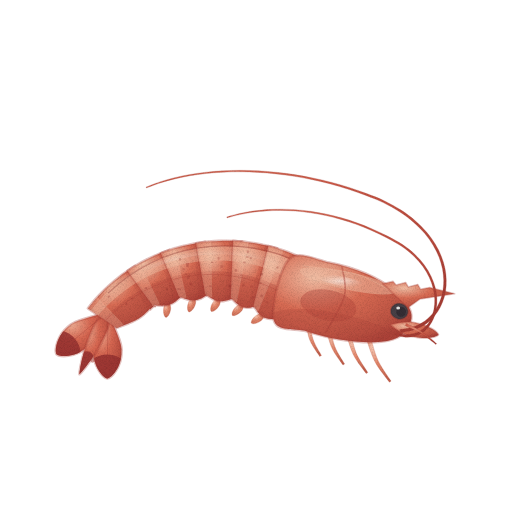
t = 0.00 s
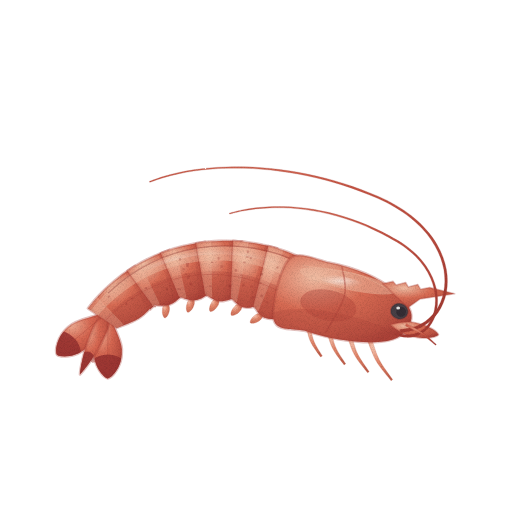
t = 1.43 s
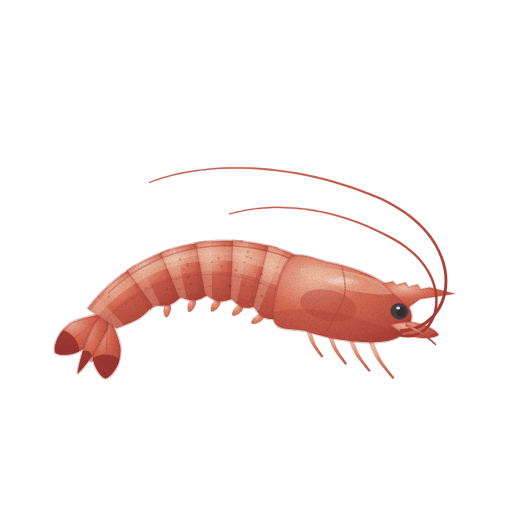
t = 2.85 s
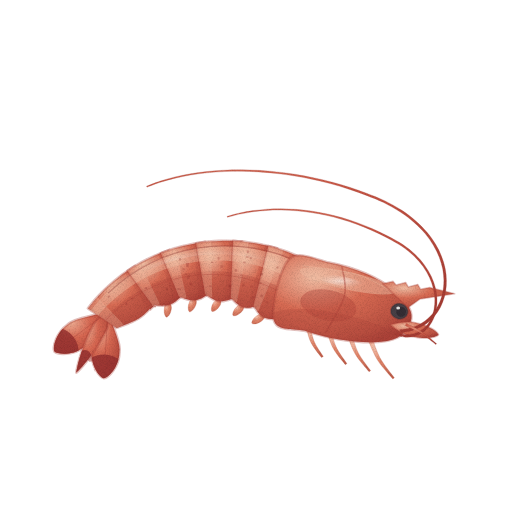
t = 3.80 s
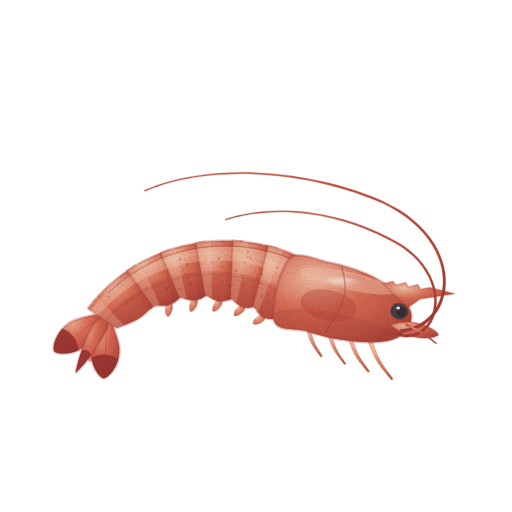
t = 4.75 s
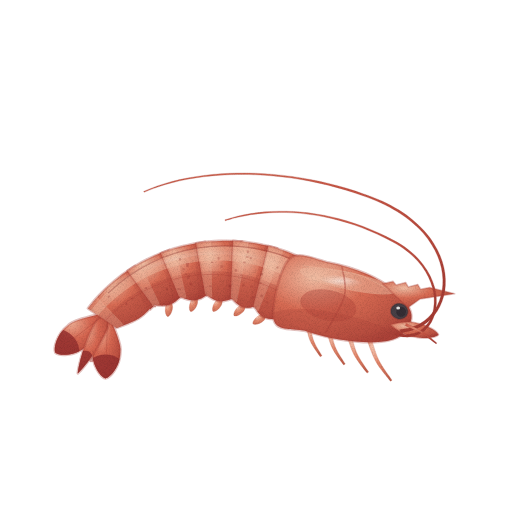
t = 6.18 s

The animated SVG that drew these frames (rendered in a browser with its animation timeline set to each time). Animation: 5 CSS @keyframes rules; one cycle of 7.60 s, repeats indefinitely.

<svg xmlns="http://www.w3.org/2000/svg" viewBox="0 0 512 512" role="img" aria-label="새우 — 움직임, 윤곽 없는 수채" data-asset="watercolor-shrimp-motion" data-food="shrimp" data-style="watercolor" data-variant="motion" stroke-linecap="round" stroke-linejoin="round"><title>새우</title><desc>붉은 껍데기가 마디마다 겹친 아치형 몸통이 제비꼬리 모양 꼬리 부채로 꺾이고, 길게 휘는 더듬이와 톱니 이마뿔.</desc><style>[data-asset="watercolor-shrimp-motion"] [data-part="antenna"]{transform-box:view-box;transform-origin:400px 331px;animation:watercolor-shrimp-motion-m0 7.6s cubic-bezier(.37,0,.63,1) 0s infinite}[data-asset="watercolor-shrimp-motion"] [data-part="tail"]{transform-box:view-box;transform-origin:108px 312px;animation:watercolor-shrimp-motion-m1 7.6s cubic-bezier(.37,0,.63,1) -1.14s infinite}[data-asset="watercolor-shrimp-motion"] [data-part="legs"]{transform-box:view-box;transform-origin:339px 327px;animation:watercolor-shrimp-motion-m2 7.6s cubic-bezier(.37,0,.63,1) -2.28s infinite}[data-asset="watercolor-shrimp-motion"] [data-part="swimmerets"]{transform-box:view-box;transform-origin:214px 418px;animation:watercolor-shrimp-motion-m3 7.6s cubic-bezier(.37,0,.63,1) -4.18s infinite}[data-asset="watercolor-shrimp-motion"] [data-part="shine"]{transform-box:fill-box;transform-origin:center;animation:watercolor-shrimp-motion-m4 7.6s cubic-bezier(.37,0,.63,1) 0s infinite}@keyframes watercolor-shrimp-motion-m0{0%,100%{rotate:0deg}25%{rotate:1.5deg}75%{rotate:-1.125deg}}@keyframes watercolor-shrimp-motion-m1{0%,100%{rotate:0deg}25%{rotate:-2.25deg}75%{rotate:1.8deg}}@keyframes watercolor-shrimp-motion-m2{0%,100%{rotate:0deg}25%{rotate:1.95deg}75%{rotate:-1.95deg}}@keyframes watercolor-shrimp-motion-m3{0%,100%{rotate:0deg}25%{rotate:0.9deg}75%{rotate:-0.9deg}}@keyframes watercolor-shrimp-motion-m4{0%,100%{opacity:0.5}25%{opacity:0.635}75%{opacity:0.395}}@media (prefers-reduced-motion:reduce){[data-asset="watercolor-shrimp-motion"] *{animation:none!important}}</style><defs><radialGradient id="watercolor-shrimp-motion-g-tail-soft" cx="0.3" cy="0.26" r="0.84"><stop offset="0" stop-color="#edad93"/><stop offset="0.45" stop-color="#d66751"/><stop offset="0.86" stop-color="#bb4f40"/><stop offset="1" stop-color="#aa4036"/></radialGradient><clipPath id="watercolor-shrimp-motion-clip0"><path d="M107.9 311.9 C98.5 329.1 92.1 343.5 85.1 347.5 C73.8 356.8 58.6 355.8 55.5 352.9 C53.4 349.2 56.2 334.3 67.9 325.5 C73.5 319.7 89 316.9 107.9 311.9Z"/></clipPath><clipPath id="watercolor-shrimp-motion-clip1"><path d="M107.9 311.9 C115 330.1 121.9 344.4 120.5 352.3 C120.3 366.9 109.9 377.9 105.6 378.4 C101.4 377.6 91.8 365.9 92.6 351.3 C91.7 343.3 99.6 329.6 107.9 311.9Z"/></clipPath><clipPath id="watercolor-shrimp-motion-clip2"><path d="M107.9 311.9 C109.3 323.5 108.7 327.5 104.6 334.7 C93.5 357.7 79 372.6 77.9 373.4 C77.9 372.1 80.7 351.5 92 328.5 C95.1 320.9 98 318 107.9 311.9Z"/></clipPath><radialGradient id="watercolor-shrimp-motion-g-leg-soft" cx="0.3" cy="0.26" r="0.84"><stop offset="0" stop-color="#f7c6b1"/><stop offset="0.45" stop-color="#e3876b"/><stop offset="0.86" stop-color="#cd6e57"/><stop offset="1" stop-color="#c05e4a"/></radialGradient><radialGradient id="watercolor-shrimp-motion-g-shell-soft" cx="0.3" cy="0.26" r="0.84"><stop offset="0" stop-color="#f0bca2"/><stop offset="0.45" stop-color="#d76b53"/><stop offset="0.86" stop-color="#bc5242"/><stop offset="1" stop-color="#ab4238"/></radialGradient><clipPath id="watercolor-shrimp-motion-clip3"><path d="M135.1 265.9 C133.6 266.9 129 269.7 126.1 271.8 C123.1 273.8 120.2 275.9 117.5 278.2 C114.7 280.4 112 282.7 109.3 285.1 C106.7 287.4 104.1 289.9 101.7 292.4 C99.2 294.9 96.8 297.5 94.5 300.2 C92.2 302.9 89 307 87.9 308.4 L116.7 327.9 C118 327.4 122 326 124.5 325 C127 324 129.5 323.1 131.8 322.1 C134.1 321 136.2 319.9 138.3 318.7 C140.3 317.4 142.2 315.9 144.1 314.4 C145.9 312.8 147.6 311.1 149.4 309.3 C151.2 307.5 153.9 304.7 154.7 303.8Z"/></clipPath><clipPath id="watercolor-shrimp-motion-clip4"><path d="M169.4 249.9 C168.2 250.4 164.5 251.7 162 252.6 C159.6 253.6 157.1 254.6 154.8 255.6 C152.4 256.7 150 257.8 147.7 259 C145.3 260.1 143 261.3 140.7 262.6 C138.5 263.9 136.2 265.2 134 266.5 C131.8 267.9 128.6 270.1 127.5 270.8 L152.3 304.9 C153.3 305 156.4 305.3 158.3 305.5 C160.2 305.6 162.1 305.7 163.9 305.6 C165.7 305.5 167.3 305.3 168.9 304.9 C170.5 304.4 171.9 303.7 173.3 302.9 C174.8 302 176.1 300.9 177.5 299.8 C178.9 298.6 181 296.7 181.7 296.1Z"/></clipPath><clipPath id="watercolor-shrimp-motion-clip5"><path d="M205.2 241.9 C203.9 242.1 200.1 242.6 197.6 243 C195.1 243.4 192.5 243.9 190 244.4 C187.5 244.9 185 245.4 182.6 246.1 C180.1 246.7 177.7 247.4 175.2 248.1 C172.8 248.8 170.4 249.6 168 250.4 C165.6 251.3 162.1 252.6 160.9 253.1 L179.0 296.6 C180 296.9 182.8 297.9 184.5 298.5 C186.3 299.1 188 299.6 189.6 299.9 C191.3 300.2 192.9 300.4 194.4 300.3 C195.9 300.2 197.4 299.8 198.9 299.3 C200.4 298.8 201.8 298 203.3 297.2 C204.8 296.4 207.1 294.9 207.8 294.4Z"/></clipPath><clipPath id="watercolor-shrimp-motion-clip6"><path d="M242.4 241.6 C241.1 241.5 237.2 241.2 234.6 241 C232 240.9 229.4 240.8 226.8 240.8 C224.2 240.8 221.7 240.8 219.1 240.9 C216.5 241 213.9 241.1 211.4 241.3 C208.8 241.5 206.2 241.8 203.7 242.1 C201.1 242.4 197.3 243.1 196.1 243.2 L205.2 294.3 C206 294.9 208.5 296.5 210.1 297.4 C211.7 298.3 213.2 299.2 214.7 299.9 C216.2 300.5 217.7 301 219.2 301.2 C220.7 301.4 222.2 301.3 223.7 301.1 C225.2 300.9 226.8 300.4 228.4 300 C230 299.5 232.5 298.5 233.3 298.2Z"/></clipPath><clipPath id="watercolor-shrimp-motion-clip7"><path d="M277.6 248.6 C276.4 248.2 272.7 247.1 270.3 246.5 C267.8 245.9 265.4 245.3 262.9 244.8 C260.4 244.2 258 243.8 255.5 243.3 C253 242.9 250.5 242.5 248 242.2 C245.5 241.9 243 241.6 240.5 241.4 C238 241.2 234.3 241 233.1 240.9 L230.8 297.6 C231.4 298.3 233.4 300.3 234.6 301.5 C235.9 302.7 237.1 303.9 238.4 304.8 C239.6 305.7 240.9 306.4 242.2 306.9 C243.6 307.4 244.9 307.6 246.4 307.7 C247.8 307.8 249.4 307.6 250.9 307.4 C252.5 307.2 255 306.7 255.8 306.6Z"/></clipPath><clipPath id="watercolor-shrimp-motion-clip8"><path d="M311.1 262.6 C310 262 306.6 260.2 304.3 259.1 C302 258 299.6 256.9 297.3 255.9 C295 254.8 292.6 253.9 290.2 252.9 C287.8 252 285.4 251.2 283 250.3 C280.6 249.5 278.2 248.7 275.8 248 C273.4 247.3 269.7 246.4 268.5 246.1 L253.6 305.5 C254 306.2 255.5 308.6 256.5 310 C257.4 311.5 258.4 312.9 259.4 314 C260.4 315.1 261.5 316.1 262.7 316.8 C263.9 317.5 265.1 318 266.5 318.3 C267.9 318.7 269.4 318.8 271 318.9 C272.5 319 275.1 319 275.9 319Z"/></clipPath><radialGradient id="watercolor-shrimp-motion-gloss"><stop stop-color="#fffdf9" stop-opacity=".85"/><stop offset=".6" stop-color="#fffdf9" stop-opacity=".25"/><stop offset="1" stop-color="#fffdf9" stop-opacity="0"/></radialGradient><clipPath id="watercolor-shrimp-motion-clip9"><path d="M289 259.3 C298.2 249.7 316.5 260.1 329.3 262.5 C342.1 264.9 354.8 268.9 365.7 273.5 C376.6 278.2 387.4 284.7 394.7 290.6 C402.1 296.5 407.2 303.5 409.7 309 C412.3 314.5 412 319 410 323.8 C408 328.5 403.7 334.3 397.8 337.4 C391.8 340.4 383.7 341.9 374 342.2 C364.3 342.6 350.8 341.3 339.5 339.5 C328.2 337.6 317.2 334.4 306.3 331.2 C295.3 328 276.7 332.1 273.8 320.1 C270.9 308.2 279.7 268.9 289 259.3Z"/></clipPath><radialGradient id="watercolor-shrimp-motion-g-antenna-soft" cx="0.3" cy="0.26" r="0.84"><stop offset="0" stop-color="#e28e75"/><stop offset="0.45" stop-color="#c95745"/><stop offset="0.86" stop-color="#b3463a"/><stop offset="1" stop-color="#a53c33"/></radialGradient><filter id="watercolor-shrimp-motion-fx" filterUnits="userSpaceOnUse" x="0" y="0" width="512" height="512" color-interpolation-filters="sRGB"><feTurbulence type="fractalNoise" baseFrequency="0.05" numOctaves="2" seed="7" result="w"/><feDisplacementMap in="SourceGraphic" in2="w" scale="1.4" xChannelSelector="R" yChannelSelector="G" result="d"/><feTurbulence type="fractalNoise" baseFrequency="1.35" numOctaves="2" seed="3" result="n"/><feColorMatrix in="n" type="matrix" values="0 0 0 0 0 0 0 0 0 0 0 0 0 0 0 0.24 0 0 0 -0.101" result="na"/><feComposite in="na" in2="d" operator="in" result="g"/><feMerge><feMergeNode in="d"/><feMergeNode in="g"/></feMerge></filter></defs><g filter="url(#watercolor-shrimp-motion-fx)"><g data-part="tail"><path d="M107.9 311.9 C107.9 327.1 108.8 339.2 106.1 345 C102.4 356.2 93.3 362.7 90.6 362.2 C88.2 360.9 85.1 350.2 89 339.2 C90.4 332.9 98.6 323.9 107.9 311.9Z" fill="#aa4036" opacity="0.5"/><path d="M107.9 311.9 C98.5 329.1 92.1 343.5 85.1 347.5 C73.8 356.8 58.6 355.8 55.5 352.9 C53.4 349.2 56.2 334.3 67.9 325.5 C73.5 319.7 89 316.9 107.9 311.9Z" fill="url(#watercolor-shrimp-motion-g-tail-soft)" stroke="#aa4036" stroke-width="2.6" stroke-opacity="0.32"/><g clip-path="url(#watercolor-shrimp-motion-clip0)"><path d="M74.4 338.1 A19.9 22.4 142 1 0 43 362.7 A19.9 22.4 142 1 0 74.4 338.1Z" fill="#963130" opacity="0.85"/></g><path d="M107.9 311.9 C115 330.1 121.9 344.4 120.5 352.3 C120.3 366.9 109.9 377.9 105.6 378.4 C101.4 377.6 91.8 365.9 92.6 351.3 C91.7 343.3 99.6 329.6 107.9 311.9Z" fill="url(#watercolor-shrimp-motion-g-tail-soft)" stroke="#aa4036" stroke-width="2.6" stroke-opacity="0.32"/><g clip-path="url(#watercolor-shrimp-motion-clip1)"><path d="M106.4 354.5 A19.9 22.4 92 1 0 105.1 394.3 A19.9 22.4 92 1 0 106.4 354.5Z" fill="#963130" opacity="0.85"/></g><path d="M107.9 311.9 C109.3 323.5 108.7 327.5 104.6 334.7 C93.5 357.7 79 372.6 77.9 373.4 C77.9 372.1 80.7 351.5 92 328.5 C95.1 320.9 98 318 107.9 311.9Z" fill="url(#watercolor-shrimp-motion-g-tail-soft)" stroke="#aa4036" stroke-width="2.6" stroke-opacity="0.32"/><g clip-path="url(#watercolor-shrimp-motion-clip2)"><path d="M88.7 351.3 A20.5 11.2 116 1 0 70.8 388.2 A20.5 11.2 116 1 0 88.7 351.3Z" fill="#963130" opacity="0.85"/></g><path d="M107.9 311.9 L64.5 345.9" fill="none" stroke="#aa4036" stroke-width="0.7" opacity="0.5"/><path d="M107.9 311.9 L106.0 367.0" fill="none" stroke="#aa4036" stroke-width="0.7" opacity="0.5"/></g><g data-part="swimmerets"><path d="M265.3 314.1 C264.1 318.8 262.3 320.7 260.6 321.6 C256.9 324.2 252.7 324.4 251.8 323.3 C251.2 322.2 252.9 318.3 256.6 315.8 C258.1 314.5 260.5 313.5 265.3 314.1Z" fill="url(#watercolor-shrimp-motion-g-leg-soft)" stroke="#c05e4a" stroke-width="0.7" stroke-opacity="0.32"/><path d="M244.3 303.8 C244 308.7 242.7 310.9 241.1 312.1 C238 315.3 234 316.4 232.9 315.5 C232 314.5 232.9 310.4 236.1 307.2 C237.3 305.6 239.4 304.2 244.3 303.8Z" fill="url(#watercolor-shrimp-motion-g-leg-soft)" stroke="#c05e4a" stroke-width="0.7" stroke-opacity="0.32"/><path d="M220.6 297.7 C221.4 302.5 220.5 304.9 219.2 306.4 C216.8 310.3 213 312.1 211.8 311.4 C210.8 310.6 210.8 306.4 213.3 302.7 C214.1 300.9 215.9 299 220.6 297.7Z" fill="url(#watercolor-shrimp-motion-g-leg-soft)" stroke="#c05e4a" stroke-width="0.7" stroke-opacity="0.32"/><path d="M195.1 296.5 C196.8 301.1 196.4 303.7 195.5 305.4 C194 309.7 190.7 312.2 189.4 311.9 C188.1 311.3 187.3 307.2 188.9 303 C189.4 301 190.8 298.9 195.1 296.5Z" fill="url(#watercolor-shrimp-motion-g-leg-soft)" stroke="#c05e4a" stroke-width="0.7" stroke-opacity="0.32"/><path d="M168.8 301.1 C171.4 305.2 171.6 307.7 171.1 309.6 C170.5 314.1 167.8 317.3 166.5 317.2 C165.1 316.9 163.4 313.1 164.2 308.7 C164.2 306.7 165.1 304.2 168.8 301.1Z" fill="url(#watercolor-shrimp-motion-g-leg-soft)" stroke="#c05e4a" stroke-width="0.7" stroke-opacity="0.32"/></g><g data-part="abdomen"><g ><path d="M135.1 265.9 C133.6 266.9 129 269.7 126.1 271.8 C123.1 273.8 120.2 275.9 117.5 278.2 C114.7 280.4 112 282.7 109.3 285.1 C106.7 287.4 104.1 289.9 101.7 292.4 C99.2 294.9 96.8 297.5 94.5 300.2 C92.2 302.9 89 307 87.9 308.4 L116.7 327.9 C118 327.4 122 326 124.5 325 C127 324 129.5 323.1 131.8 322.1 C134.1 321 136.2 319.9 138.3 318.7 C140.3 317.4 142.2 315.9 144.1 314.4 C145.9 312.8 147.6 311.1 149.4 309.3 C151.2 307.5 153.9 304.7 154.7 303.8Z" fill="url(#watercolor-shrimp-motion-g-shell-soft)" stroke="#ab4238" stroke-width="2.6" stroke-opacity="0.32"/><g clip-path="url(#watercolor-shrimp-motion-clip3)"><path d="M150.7 284.9 C149.1 285.7 144.1 288.1 140.9 289.9 C137.8 291.7 134.6 293.6 131.6 295.6 C128.5 297.6 125.5 299.7 122.6 302 C119.7 304.2 116.9 306.5 114.2 309 C111.5 311.4 108.8 314 106.3 316.6 C103.8 319.3 100.2 323.5 99 324.9 L115.3 338.1 C116.5 337 119.9 333.8 122.4 331.8 C124.8 329.8 127.3 327.8 129.8 326 C132.4 324.3 135 322.6 137.6 321 C140.3 319.4 143 317.9 145.7 316.5 C148.4 315.2 151.2 313.9 154 312.8 C156.8 311.6 161.1 310.2 162.5 309.7Z" fill="#ab4238" opacity="0.3"/><path d="M138.4 258.9 C137.9 259.2 136.6 260 135.7 260.5 C134.8 261 134 261.6 133.1 262.1 C132.2 262.6 131.4 263.2 130.5 263.8 C129.6 264.3 128.8 264.9 127.9 265.4 C127.1 266 126.2 266.6 125.4 267.2 C124.6 267.8 123.3 268.7 122.9 268.9 L152.9 318.1 C153.3 318 154.2 317.6 154.9 317.3 C155.5 317.1 156.1 316.8 156.8 316.6 C157.4 316.3 158.1 316.1 158.7 315.9 C159.4 315.6 160 315.4 160.6 315.2 C161.3 315 161.9 314.8 162.6 314.6 C163.2 314.4 164.2 314.1 164.5 314Z" fill="#ab4238" opacity="0.2"/><path d="M137 269.7 C135.6 270.6 131.1 273.3 128.2 275.3 C125.3 277.3 122.5 279.3 119.7 281.4 C117 283.6 114.3 285.8 111.7 288.1 C109.1 290.4 106.6 292.7 104.1 295.2 C101.7 297.6 99.3 300.1 97.1 302.7 C94.8 305.3 91.6 309.3 90.5 310.6 L97.2 316.5 C98.3 315.2 101.4 311.5 103.6 309.2 C105.9 306.8 108.2 304.5 110.6 302.3 C112.9 300.1 115.4 298 117.9 295.9 C120.4 293.9 123 291.9 125.6 290 C128.3 288.1 131 286.2 133.7 284.5 C136.5 282.8 140.7 280.4 142.1 279.6Z" fill="#f0bca2" opacity="0.45"/><path d="M96 295.8 C95.7 296.2 94.7 297.3 94 298 C93.4 298.8 92.8 299.6 92.1 300.3 C91.5 301.1 90.9 301.8 90.3 302.6 C89.6 303.4 89 304.2 88.4 304.9 C87.8 305.7 87.2 306.5 86.6 307.3 C86.1 308.1 85.2 309.3 84.9 309.7 L113.3 333.5 C113.6 333.2 114.4 332.4 114.9 331.9 C115.5 331.4 116.1 330.8 116.6 330.3 C117.2 329.8 117.8 329.3 118.3 328.8 C118.9 328.3 119.5 327.8 120.1 327.3 C120.6 326.8 121.2 326.3 121.8 325.8 C122.4 325.3 123.3 324.6 123.6 324.4Z" fill="#f0bca2" opacity="0.3"/></g><path d="M143.9 291.1 C141.6 292.5 134.8 296.3 130.4 299.2 C126.1 302.1 121.9 305.3 117.9 308.7 C113.9 312.1 108.4 317.7 106.5 319.5" fill="none" stroke="#ab4238" stroke-width="0.7" opacity="0.45"/></g><g ><path d="M169.4 249.9 C168.2 250.4 164.5 251.7 162 252.6 C159.6 253.6 157.1 254.6 154.8 255.6 C152.4 256.7 150 257.8 147.7 259 C145.3 260.1 143 261.3 140.7 262.6 C138.5 263.9 136.2 265.2 134 266.5 C131.8 267.9 128.6 270.1 127.5 270.8 L152.3 304.9 C153.3 305 156.4 305.3 158.3 305.5 C160.2 305.6 162.1 305.7 163.9 305.6 C165.7 305.5 167.3 305.3 168.9 304.9 C170.5 304.4 171.9 303.7 173.3 302.9 C174.8 302 176.1 300.9 177.5 299.8 C178.9 298.6 181 296.7 181.7 296.1Z" fill="url(#watercolor-shrimp-motion-g-shell-soft)" stroke="#ab4238" stroke-width="2.6" stroke-opacity="0.32"/><g clip-path="url(#watercolor-shrimp-motion-clip4)"><path d="M181.3 274.6 C179.9 274.9 175.8 275.9 173.1 276.6 C170.5 277.4 167.8 278.2 165.1 279.1 C162.5 280 159.9 281 157.3 282 C154.7 283.1 152.1 284.2 149.6 285.4 C147.1 286.6 144.6 287.9 142.1 289.2 C139.7 290.6 136.1 292.7 134.9 293.5 L148.6 315.1 C149.7 314.7 152.9 313.2 155 312.3 C157.2 311.5 159.4 310.7 161.5 310 C163.7 309.2 165.9 308.6 168.1 308 C170.3 307.4 172.5 306.9 174.7 306.4 C177 305.9 179.2 305.5 181.4 305.2 C183.6 304.9 187 304.6 188.1 304.4Z" fill="#ab4238" opacity="0.3"/><path d="M174.1 243.4 C173.6 243.5 172.1 244 171.2 244.3 C170.2 244.6 169.2 245 168.2 245.3 C167.2 245.7 166.2 246 165.3 246.4 C164.3 246.7 163.3 247.1 162.3 247.5 C161.4 247.9 160.4 248.2 159.4 248.6 C158.5 249 157 249.6 156.6 249.8 L177.5 311.0 C177.8 310.9 178.8 310.8 179.4 310.7 C180.1 310.6 180.7 310.5 181.4 310.4 C182.1 310.3 182.7 310.2 183.4 310.2 C184 310.1 184.7 310 185.3 309.9 C186 309.9 186.6 309.8 187.3 309.8 C188 309.7 188.9 309.7 189.3 309.6Z" fill="#ab4238" opacity="0.2"/><path d="M170.6 254.6 C169.4 255 165.8 256.2 163.4 257.1 C161 258 158.7 258.9 156.3 259.9 C154 260.9 151.7 262 149.4 263.1 C147.1 264.2 144.8 265.3 142.6 266.5 C140.4 267.7 138.2 269 136 270.3 C133.9 271.6 130.7 273.7 129.6 274.3 L135.1 283.6 C136.1 283.1 139.1 281.2 141.2 280.1 C143.2 278.9 145.3 277.8 147.4 276.8 C149.6 275.7 151.7 274.7 153.8 273.8 C156 272.8 158.2 271.9 160.4 271.1 C162.6 270.2 164.8 269.4 167.1 268.7 C169.3 267.9 172.7 266.9 173.8 266.6Z" fill="#f0bca2" opacity="0.45"/><path d="M139.3 260.9 C138.9 261.2 137.6 261.9 136.7 262.4 C135.8 263 134.9 263.5 134.1 264 C133.2 264.5 132.4 265.1 131.5 265.6 C130.7 266.2 129.8 266.7 129 267.3 C128.1 267.8 127.3 268.4 126.5 269 C125.6 269.5 124.4 270.4 124 270.7 L147.6 309.3 C147.9 309.1 148.9 308.7 149.6 308.4 C150.3 308 151 307.7 151.6 307.4 C152.3 307.1 153 306.8 153.7 306.6 C154.4 306.3 155 306 155.7 305.7 C156.4 305.4 157.1 305.2 157.8 304.9 C158.5 304.7 159.5 304.3 159.9 304.2Z" fill="#f0bca2" opacity="0.3"/></g><path d="M173.4 279.5 C171.7 280 166.6 281.5 163.3 282.7 C159.9 283.8 156.7 285.1 153.4 286.5 C150.2 288 145.5 290.4 143.9 291.1" fill="none" stroke="#ab4238" stroke-width="0.7" opacity="0.45"/></g><g ><path d="M205.2 241.9 C203.9 242.1 200.1 242.6 197.6 243 C195.1 243.4 192.5 243.9 190 244.4 C187.5 244.9 185 245.4 182.6 246.1 C180.1 246.7 177.7 247.4 175.2 248.1 C172.8 248.8 170.4 249.6 168 250.4 C165.6 251.3 162.1 252.6 160.9 253.1 L179.0 296.6 C180 296.9 182.8 297.9 184.5 298.5 C186.3 299.1 188 299.6 189.6 299.9 C191.3 300.2 192.9 300.4 194.4 300.3 C195.9 300.2 197.4 299.8 198.9 299.3 C200.4 298.8 201.8 298 203.3 297.2 C204.8 296.4 207.1 294.9 207.8 294.4Z" fill="url(#watercolor-shrimp-motion-g-shell-soft)" stroke="#ab4238" stroke-width="2.6" stroke-opacity="0.32"/><g clip-path="url(#watercolor-shrimp-motion-clip5)"><path d="M211.8 271.2 C210.5 271.3 206.4 271.3 203.7 271.5 C201 271.7 198.3 271.9 195.6 272.2 C192.9 272.5 190.2 272.9 187.6 273.4 C184.9 273.8 182.2 274.4 179.6 275 C177 275.6 174.3 276.3 171.7 277 C169.1 277.8 165.3 279.1 164 279.5 L173.8 306.6 C174.9 306.4 178.1 305.7 180.2 305.4 C182.4 305.1 184.6 304.8 186.7 304.6 C188.9 304.3 191 304.2 193.2 304.1 C195.3 304 197.5 303.9 199.6 304 C201.8 304 203.9 304.1 206 304.2 C208.1 304.4 211.3 304.7 212.3 304.8Z" fill="#ab4238" opacity="0.3"/><path d="M211.3 236 C210.7 236.1 209.2 236.2 208.1 236.3 C207.1 236.4 206 236.6 205 236.7 C203.9 236.8 202.9 237 201.8 237.1 C200.8 237.3 199.7 237.4 198.7 237.6 C197.6 237.8 196.6 237.9 195.5 238.1 C194.5 238.3 193 238.6 192.4 238.7 L201.0 309.5 C201.3 309.6 202.2 309.6 202.9 309.7 C203.5 309.7 204.2 309.7 204.8 309.8 C205.4 309.8 206.1 309.9 206.7 310 C207.4 310 208 310.1 208.6 310.2 C209.3 310.3 209.9 310.3 210.5 310.4 C211.1 310.5 212.1 310.7 212.4 310.7Z" fill="#ab4238" opacity="0.2"/><path d="M205.5 247.2 C204.2 247.3 200.5 247.8 198.1 248.1 C195.6 248.5 193.2 248.9 190.7 249.4 C188.3 249.8 185.9 250.4 183.5 250.9 C181.1 251.5 178.7 252.1 176.3 252.8 C173.9 253.5 171.6 254.2 169.2 255 C166.9 255.8 163.5 257.1 162.3 257.5 L166.0 269.0 C167.1 268.7 170.3 267.6 172.5 266.9 C174.7 266.3 176.9 265.7 179.1 265.1 C181.3 264.6 183.5 264.1 185.8 263.6 C188 263.2 190.3 262.8 192.5 262.4 C194.8 262 197 261.7 199.3 261.5 C201.6 261.2 205 260.9 206.2 260.8Z" fill="#f0bca2" opacity="0.45"/><path d="M174.7 245.7 C174.2 245.9 172.7 246.3 171.7 246.7 C170.8 247 169.8 247.3 168.8 247.6 C167.8 248 166.9 248.3 165.9 248.7 C164.9 249 164 249.4 163 249.7 C162.1 250.1 161.1 250.5 160.2 250.9 C159.2 251.2 157.8 251.8 157.3 252 L173.7 300.1 C174.1 300 175.1 299.8 175.9 299.6 C176.6 299.4 177.3 299.3 178 299.2 C178.7 299 179.4 298.9 180.1 298.8 C180.8 298.6 181.6 298.5 182.3 298.4 C183 298.3 183.7 298.2 184.4 298.1 C185.1 298 186.2 297.8 186.6 297.8Z" fill="#f0bca2" opacity="0.3"/></g><path d="M203.1 274.7 C201.4 274.8 196.4 275.1 193.1 275.6 C189.8 276 186.4 276.5 183.2 277.2 C179.9 277.8 175 279.1 173.4 279.5" fill="none" stroke="#ab4238" stroke-width="0.7" opacity="0.45"/></g><g ><path d="M242.4 241.6 C241.1 241.5 237.2 241.2 234.6 241 C232 240.9 229.4 240.8 226.8 240.8 C224.2 240.8 221.7 240.8 219.1 240.9 C216.5 241 213.9 241.1 211.4 241.3 C208.8 241.5 206.2 241.8 203.7 242.1 C201.1 242.4 197.3 243.1 196.1 243.2 L205.2 294.3 C206 294.9 208.5 296.5 210.1 297.4 C211.7 298.3 213.2 299.2 214.7 299.9 C216.2 300.5 217.7 301 219.2 301.2 C220.7 301.4 222.2 301.3 223.7 301.1 C225.2 300.9 226.8 300.4 228.4 300 C230 299.5 232.5 298.5 233.3 298.2Z" fill="url(#watercolor-shrimp-motion-g-shell-soft)" stroke="#ab4238" stroke-width="2.6" stroke-opacity="0.32"/><g clip-path="url(#watercolor-shrimp-motion-clip6)"><path d="M242.3 274.3 C241 274 237 273.2 234.3 272.8 C231.7 272.4 229 272.1 226.3 271.9 C223.6 271.6 220.9 271.4 218.2 271.3 C215.5 271.2 212.8 271.2 210.1 271.2 C207.4 271.3 204.7 271.4 202 271.6 C199.3 271.8 195.3 272.3 193.9 272.4 L198.3 304.0 C199.3 304 202.5 304 204.7 304.1 C206.8 304.3 208.9 304.4 211 304.7 C213.1 304.9 215.2 305.2 217.2 305.6 C219.3 305.9 221.3 306.3 223.4 306.8 C225.4 307.2 227.4 307.8 229.4 308.3 C231.3 308.9 234.3 309.9 235.2 310.2Z" fill="#ab4238" opacity="0.3"/><path d="M249.7 236.6 C249.2 236.5 247.6 236.3 246.5 236.2 C245.4 236.1 244.4 236 243.3 235.9 C242.2 235.8 241.2 235.8 240.1 235.7 C239 235.6 237.9 235.5 236.9 235.5 C235.8 235.4 234.7 235.4 233.7 235.4 C232.6 235.3 231 235.3 230.4 235.3 L223.4 313.0 C223.7 313.1 224.6 313.4 225.2 313.5 C225.8 313.7 226.4 313.9 227 314.1 C227.6 314.2 228.2 314.4 228.8 314.6 C229.4 314.8 230 315 230.5 315.2 C231.1 315.4 231.7 315.6 232.3 315.8 C232.9 316 233.7 316.4 234 316.5Z" fill="#ab4238" opacity="0.2"/><path d="M241.5 247.3 C240.2 247.1 236.5 246.8 234 246.6 C231.5 246.5 228.9 246.4 226.4 246.3 C223.9 246.3 221.4 246.3 218.9 246.3 C216.4 246.4 213.9 246.5 211.4 246.7 C208.9 246.8 206.5 247.1 204 247.4 C201.5 247.6 197.8 248.2 196.6 248.3 L198.0 261.6 C199.1 261.5 202.5 261.1 204.8 260.9 C207.1 260.8 209.4 260.6 211.6 260.5 C213.9 260.5 216.2 260.4 218.5 260.5 C220.8 260.5 223.1 260.5 225.4 260.7 C227.7 260.8 230 261 232.3 261.2 C234.6 261.4 238 261.8 239.1 262Z" fill="#f0bca2" opacity="0.45"/><path d="M211.3 238.7 C210.8 238.7 209.2 238.9 208.2 239 C207.2 239.1 206.1 239.2 205.1 239.3 C204 239.4 203 239.6 202 239.7 C200.9 239.9 199.9 240 198.9 240.2 C197.9 240.3 196.8 240.5 195.8 240.7 C194.8 240.9 193.3 241.2 192.7 241.2 L199.4 296.9 C199.8 296.9 200.9 296.9 201.6 296.9 C202.3 296.9 203 296.9 203.7 296.9 C204.4 296.9 205.1 296.9 205.8 297 C206.5 297 207.3 297 208 297.1 C208.7 297.1 209.4 297.1 210.1 297.2 C210.8 297.2 211.8 297.3 212.2 297.4Z" fill="#f0bca2" opacity="0.3"/></g><path d="M233 276.1 C231.4 275.9 226.4 275.2 223.1 274.9 C219.8 274.6 216.4 274.5 213.1 274.4 C209.8 274.4 204.7 274.6 203.1 274.7" fill="none" stroke="#ab4238" stroke-width="0.7" opacity="0.45"/></g><g ><path d="M277.6 248.6 C276.4 248.2 272.7 247.1 270.3 246.5 C267.8 245.9 265.4 245.3 262.9 244.8 C260.4 244.2 258 243.8 255.5 243.3 C253 242.9 250.5 242.5 248 242.2 C245.5 241.9 243 241.6 240.5 241.4 C238 241.2 234.3 241 233.1 240.9 L230.8 297.6 C231.4 298.3 233.4 300.3 234.6 301.5 C235.9 302.7 237.1 303.9 238.4 304.8 C239.6 305.7 240.9 306.4 242.2 306.9 C243.6 307.4 244.9 307.6 246.4 307.7 C247.8 307.8 249.4 307.6 250.9 307.4 C252.5 307.2 255 306.7 255.8 306.6Z" fill="url(#watercolor-shrimp-motion-g-shell-soft)" stroke="#ab4238" stroke-width="2.6" stroke-opacity="0.32"/><g clip-path="url(#watercolor-shrimp-motion-clip7)"><path d="M270.1 283 C268.9 282.5 265.3 281 262.8 280.1 C260.4 279.2 257.9 278.4 255.4 277.6 C252.9 276.8 250.4 276.1 247.8 275.5 C245.3 274.9 242.7 274.3 240.2 273.8 C237.6 273.3 235 272.9 232.4 272.6 C229.8 272.2 225.9 271.8 224.6 271.7 L222.1 306.5 C223.1 306.7 226 307.4 227.9 307.9 C229.9 308.5 231.8 309 233.7 309.7 C235.5 310.3 237.4 311 239.2 311.7 C241.1 312.4 242.9 313.2 244.7 314 C246.4 314.8 248.2 315.7 249.9 316.6 C251.6 317.5 254.1 319 255 319.5Z" fill="#ab4238" opacity="0.3"/><path d="M286 244.7 C285.5 244.6 283.9 244.1 282.9 243.7 C281.9 243.4 280.8 243.1 279.8 242.8 C278.7 242.5 277.7 242.2 276.6 241.9 C275.6 241.6 274.5 241.3 273.5 241 C272.4 240.8 271.3 240.5 270.3 240.3 C269.2 240 267.6 239.7 267.1 239.5 L243.0 320.5 C243.3 320.6 244.1 321 244.6 321.3 C245.1 321.6 245.7 321.9 246.2 322.2 C246.7 322.5 247.2 322.7 247.8 323 C248.3 323.3 248.8 323.6 249.3 323.9 C249.8 324.3 250.3 324.6 250.8 324.9 C251.3 325.2 252.1 325.7 252.3 325.8Z" fill="#ab4238" opacity="0.2"/><path d="M275.4 254.4 C274.2 254 270.7 252.9 268.4 252.3 C266 251.7 263.6 251.1 261.3 250.5 C258.9 250 256.5 249.5 254.1 249.1 C251.7 248.6 249.3 248.3 246.9 247.9 C244.5 247.6 242.1 247.3 239.7 247.1 C237.3 246.8 233.7 246.6 232.5 246.5 L230.9 261.0 C232 261.2 235.3 261.5 237.5 261.8 C239.7 262 241.9 262.4 244 262.7 C246.2 263.1 248.4 263.5 250.6 264 C252.7 264.5 254.9 265 257 265.6 C259.2 266.1 261.3 266.7 263.4 267.4 C265.5 268 268.7 269.1 269.8 269.4Z" fill="#f0bca2" opacity="0.45"/><path d="M249.2 239.4 C248.6 239.4 247.1 239.2 246 239.1 C245 239 243.9 238.9 242.8 238.8 C241.8 238.7 240.7 238.6 239.7 238.5 C238.6 238.4 237.6 238.4 236.5 238.3 C235.5 238.2 234.4 238.2 233.4 238.2 C232.3 238.1 230.7 238.1 230.2 238.1 L224.7 299.1 C225 299.2 226.1 299.4 226.7 299.6 C227.4 299.7 228.1 299.9 228.8 300 C229.5 300.2 230.1 300.4 230.8 300.5 C231.5 300.7 232.2 300.9 232.8 301.1 C233.5 301.2 234.2 301.4 234.8 301.6 C235.5 301.8 236.5 302.1 236.8 302.2Z" fill="#f0bca2" opacity="0.3"/></g><path d="M260.6 283.2 C259.1 282.7 254.6 281.1 251.6 280.2 C248.6 279.3 245.5 278.5 242.4 277.8 C239.3 277.2 234.6 276.4 233 276.1" fill="none" stroke="#ab4238" stroke-width="0.7" opacity="0.45"/></g><g ><path d="M311.1 262.6 C310 262 306.6 260.2 304.3 259.1 C302 258 299.6 256.9 297.3 255.9 C295 254.8 292.6 253.9 290.2 252.9 C287.8 252 285.4 251.2 283 250.3 C280.6 249.5 278.2 248.7 275.8 248 C273.4 247.3 269.7 246.4 268.5 246.1 L253.6 305.5 C254 306.2 255.5 308.6 256.5 310 C257.4 311.5 258.4 312.9 259.4 314 C260.4 315.1 261.5 316.1 262.7 316.8 C263.9 317.5 265.1 318 266.5 318.3 C267.9 318.7 269.4 318.8 271 318.9 C272.5 319 275.1 319 275.9 319Z" fill="url(#watercolor-shrimp-motion-g-shell-soft)" stroke="#ab4238" stroke-width="2.6" stroke-opacity="0.32"/><g clip-path="url(#watercolor-shrimp-motion-clip8)"><path d="M295.6 297 C294.5 296.3 291.3 294.1 289.1 292.7 C286.8 291.4 284.6 290.1 282.3 288.8 C280 287.6 277.6 286.4 275.3 285.3 C272.9 284.2 270.5 283.1 268.1 282.1 C265.7 281.1 263.2 280.2 260.8 279.3 C258.3 278.5 254.5 277.4 253.3 277 L243.2 313.3 C244 313.8 246.7 315 248.5 315.9 C250.2 316.7 251.9 317.7 253.6 318.6 C255.2 319.6 256.9 320.6 258.5 321.7 C260.1 322.7 261.7 323.8 263.2 324.9 C264.7 326.1 266.2 327.2 267.7 328.4 C269.1 329.6 271.2 331.5 271.9 332.1Z" fill="#ab4238" opacity="0.3"/><path d="M320.5 260.2 C320 259.9 318.5 259.1 317.6 258.5 C316.6 258 315.6 257.5 314.6 257 C313.7 256.4 312.7 255.9 311.7 255.4 C310.7 254.9 309.7 254.4 308.7 254 C307.7 253.5 306.7 253 305.7 252.5 C304.7 252.1 303.2 251.4 302.7 251.2 L260.0 331.4 C260.3 331.6 260.9 332.1 261.4 332.5 C261.8 332.9 262.3 333.2 262.7 333.6 C263.2 334 263.6 334.4 264 334.8 C264.4 335.1 264.9 335.5 265.3 335.9 C265.7 336.3 266.1 336.7 266.5 337.1 C267 337.5 267.6 338.1 267.8 338.3Z" fill="#ab4238" opacity="0.2"/><path d="M307.6 268.2 C306.5 267.7 303.2 265.9 301 264.8 C298.8 263.7 296.6 262.6 294.3 261.6 C292.1 260.6 289.8 259.6 287.6 258.7 C285.3 257.8 283 256.9 280.7 256.1 C278.3 255.3 276 254.5 273.7 253.8 C271.3 253.1 267.8 252.2 266.6 251.8 L261.9 266.9 C262.9 267.2 266.1 268.2 268.2 268.9 C270.3 269.6 272.4 270.4 274.5 271.2 C276.5 272 278.6 272.8 280.6 273.7 C282.7 274.6 284.7 275.6 286.7 276.5 C288.7 277.5 290.7 278.5 292.6 279.6 C294.6 280.7 297.5 282.3 298.4 282.9Z" fill="#f0bca2" opacity="0.45"/><path d="M284.8 247.6 C284.3 247.5 282.8 247 281.8 246.6 C280.7 246.3 279.7 246 278.7 245.7 C277.6 245.4 276.6 245.1 275.6 244.8 C274.6 244.5 273.5 244.2 272.5 243.9 C271.4 243.7 270.4 243.4 269.4 243.2 C268.3 242.9 266.8 242.5 266.2 242.4 L247.3 306.0 C247.6 306.2 248.6 306.6 249.2 306.8 C249.8 307.1 250.4 307.4 251.1 307.7 C251.7 308 252.3 308.3 252.9 308.6 C253.5 308.8 254.1 309.1 254.7 309.5 C255.3 309.8 255.9 310.1 256.5 310.4 C257.1 310.7 258 311.2 258.3 311.3Z" fill="#f0bca2" opacity="0.3"/></g><path d="M286.1 295.6 C284.7 294.8 280.7 292.4 277.9 290.9 C275.1 289.4 272.3 288 269.4 286.8 C266.5 285.5 262.1 283.8 260.6 283.2" fill="none" stroke="#ab4238" stroke-width="0.7" opacity="0.45"/></g></g><path d="M302.9 264 C298.7 262.3 286.4 256.6 277.8 253.9 C269.3 251.2 260.5 249.1 251.7 247.8 C243 246.4 234.1 245.8 225.3 245.8 C216.5 245.8 207.7 246.5 199.1 247.8 C190.5 249.1 182 251.1 173.8 253.7 C165.6 256.3 157.6 259.6 150 263.4 C142.3 267.2 135 271.6 128.1 276.4 C121.2 281.3 111.9 289.8 108.7 292.5" fill="none" stroke="#892f2b" stroke-width="1.28" opacity="0.35"/><path d="M168.7 285.7 A1.3 0.8 0 1 0 171.3 285.7 A1.3 0.8 0 1 0 168.7 285.7Z" fill="#95332e" opacity="0.3"/><path d="M276.3 267.6 A1.1 1 0 1 0 278.5 267.6 A1.1 1 0 1 0 276.3 267.6Z" fill="#95332e" opacity="0.3"/><path d="M242.8 262.5 A1.5 0.9 0 1 0 245.8 262.5 A1.5 0.9 0 1 0 242.8 262.5Z" fill="#95332e" opacity="0.3"/><path d="M242 285.3 A1.4 1.1 0 1 0 244.8 285.3 A1.4 1.1 0 1 0 242 285.3Z" fill="#95332e" opacity="0.3"/><path d="M234.5 270.4 A1.5 1 0 1 0 237.4 270.4 A1.5 1 0 1 0 234.5 270.4Z" fill="#95332e" opacity="0.3"/><path d="M186.1 266.2 A1.4 0.9 0 1 0 188.8 266.2 A1.4 0.9 0 1 0 186.1 266.2Z" fill="#95332e" opacity="0.3"/><path d="M265.4 302 A1.6 0.9 0 1 0 268.6 302 A1.6 0.9 0 1 0 265.4 302Z" fill="#95332e" opacity="0.3"/><path d="M210.7 262.4 A1.4 0.7 0 1 0 213.5 262.4 A1.4 0.7 0 1 0 210.7 262.4Z" fill="#95332e" opacity="0.3"/><path d="M249.7 257.9 A1 1.2 0 1 0 251.7 257.9 A1 1.2 0 1 0 249.7 257.9Z" fill="#95332e" opacity="0.3"/><path d="M227.7 286.2 A1.5 0.8 0 1 0 230.7 286.2 A1.5 0.8 0 1 0 227.7 286.2Z" fill="#95332e" opacity="0.3"/><path d="M217.6 258.5 A1 1.1 0 1 0 219.5 258.5 A1 1.1 0 1 0 217.6 258.5Z" fill="#95332e" opacity="0.3"/><path d="M245.6 256.9 A1.6 0.9 0 1 0 248.8 256.9 A1.6 0.9 0 1 0 245.6 256.9Z" fill="#95332e" opacity="0.3"/><path d="M250 286.4 A1.5 1 0 1 0 253.1 286.4 A1.5 1 0 1 0 250 286.4Z" fill="#95332e" opacity="0.3"/><path d="M165.4 289 A1.3 1.2 0 1 0 168 289 A1.3 1.2 0 1 0 165.4 289Z" fill="#95332e" opacity="0.3"/><path d="M179 259.2 A1 1.1 0 1 0 180.9 259.2 A1 1.1 0 1 0 179 259.2Z" fill="#95332e" opacity="0.3"/><path d="M125.5 303.9 A1 1 0 1 0 127.4 303.9 A1 1 0 1 0 125.5 303.9Z" fill="#95332e" opacity="0.3"/><path d="M258.8 283.3 A1.5 1 0 1 0 261.8 283.3 A1.5 1 0 1 0 258.8 283.3Z" fill="#95332e" opacity="0.3"/><path d="M185.9 264 A1.6 1.1 0 1 0 189 264 A1.6 1.1 0 1 0 185.9 264Z" fill="#95332e" opacity="0.3"/><path d="M209.1 286.2 A1.4 1 0 1 0 212 286.2 A1.4 1 0 1 0 209.1 286.2Z" fill="#95332e" opacity="0.3"/><path d="M177.7 289 A1.7 0.7 0 1 0 181 289 A1.7 0.7 0 1 0 177.7 289Z" fill="#95332e" opacity="0.3"/><path d="M190.2 284.5 A1.2 0.9 0 1 0 192.5 284.5 A1.2 0.9 0 1 0 190.2 284.5Z" fill="#95332e" opacity="0.3"/><path d="M189.1 283.5 A1.3 1.1 0 1 0 191.7 283.5 A1.3 1.1 0 1 0 189.1 283.5Z" fill="#95332e" opacity="0.3"/><path d="M287.7 272.2 A1.6 0.9 0 1 0 291 272.2 A1.6 0.9 0 1 0 287.7 272.2Z" fill="#95332e" opacity="0.3"/><path d="M131.2 298.6 A1.1 1 0 1 0 133.5 298.6 A1.1 1 0 1 0 131.2 298.6Z" fill="#95332e" opacity="0.3"/><path d="M228.8 286 A1.4 1.1 0 1 0 231.5 286 A1.4 1.1 0 1 0 228.8 286Z" fill="#95332e" opacity="0.3"/><path d="M220.3 266.6 A1.4 1 0 1 0 223 266.6 A1.4 1 0 1 0 220.3 266.6Z" fill="#95332e" opacity="0.3"/><path d="M246.6 251.7 A1.2 1.2 0 1 0 249 251.7 A1.2 1.2 0 1 0 246.6 251.7Z" fill="#95332e" opacity="0.3"/><path d="M182.2 269.1 A1.4 0.8 0 1 0 185.1 269.1 A1.4 0.8 0 1 0 182.2 269.1Z" fill="#95332e" opacity="0.3"/><path d="M144.9 288 A1.2 0.9 0 1 0 147.3 288 A1.2 0.9 0 1 0 144.9 288Z" fill="#95332e" opacity="0.3"/><path d="M260.5 295.9 A1.2 1 0 1 0 262.8 295.9 A1.2 1 0 1 0 260.5 295.9Z" fill="#95332e" opacity="0.3"/><path d="M279.6 278 A1 0.8 0 1 0 281.5 278 A1 0.8 0 1 0 279.6 278Z" fill="#95332e" opacity="0.3"/><path d="M260.3 274.2 A1.4 1 0 1 0 263 274.2 A1.4 1 0 1 0 260.3 274.2Z" fill="#95332e" opacity="0.3"/><path d="M251.3 297.6 A1.4 1.2 0 1 0 254.2 297.6 A1.4 1.2 0 1 0 251.3 297.6Z" fill="#95332e" opacity="0.3"/><path d="M290.9 269 A1.3 1 0 1 0 293.5 269 A1.3 1 0 1 0 290.9 269Z" fill="#95332e" opacity="0.3"/><path d="M290.2 264.4 A1 0.9 0 1 0 292.2 264.4 A1 0.9 0 1 0 290.2 264.4Z" fill="#95332e" opacity="0.3"/><path d="M184.6 274.1 A1.3 0.8 0 1 0 187.3 274.1 A1.3 0.8 0 1 0 184.6 274.1Z" fill="#95332e" opacity="0.3"/><path d="M107.5 296.5 A1.4 0.9 0 1 0 110.3 296.5 A1.4 0.9 0 1 0 107.5 296.5Z" fill="#95332e" opacity="0.3"/><path d="M239.9 275.3 A1.2 0.7 0 1 0 242.3 275.3 A1.2 0.7 0 1 0 239.9 275.3Z" fill="#95332e" opacity="0.3"/><path d="M202.3 287 A1 0.8 0 1 0 204.3 287 A1 0.8 0 1 0 202.3 287Z" fill="#95332e" opacity="0.3"/><path d="M187.1 277.2 A1.3 1.1 0 1 0 189.6 277.2 A1.3 1.1 0 1 0 187.1 277.2Z" fill="#95332e" opacity="0.3"/><g data-part="shine" opacity="0.5"><path d="M283.8 260.5 C281.3 259.7 273.7 256.9 268.6 255.5 C263.4 254.1 258.1 252.8 252.8 251.9 C247.6 250.9 242.2 250.2 236.9 249.8 C231.6 249.3 226.3 249.1 221 249.2 C215.7 249.3 210.4 249.6 205.1 250.1 C199.9 250.7 194.6 251.5 189.5 252.5 C184.3 253.5 179.2 254.8 174.2 256.3 C169.2 257.9 164.3 259.6 159.4 261.6 C154.6 263.6 149.9 265.8 145.3 268.2 C140.7 270.6 134.2 274.7 132 276 L133.5 278.6 C135.7 277.3 142.3 273.4 146.8 271.1 C151.4 268.9 156.1 266.8 160.8 265 C165.6 263.2 170.4 261.6 175.3 260.2 C180.3 258.9 185.3 257.7 190.3 256.8 C195.3 255.9 200.4 255.3 205.5 254.8 C210.7 254.4 215.8 254.2 221 254.3 C226.1 254.4 231.3 254.7 236.4 255.2 C241.5 255.8 246.7 256.6 251.7 257.6 C256.8 258.6 261.8 259.9 266.8 261.4 C271.8 262.9 279.2 265.8 281.7 266.7Z" fill="url(#watercolor-shrimp-motion-gloss)" opacity="1"/></g><g data-part="legs"><path d="M304.8 320.2 C305.7 323.7 307.6 334.9 310.2 341 C312.9 347.2 318.9 354.4 320.6 357 L322.4 356 C320.9 353.3 315.5 345.9 313.4 339.8 C311.3 333.6 310.2 322.6 309.5 319.1Z" fill="url(#watercolor-shrimp-motion-g-leg-soft)" stroke="#c05e4a" stroke-width="0.7" stroke-opacity="0.32"/><path d="M325.2 325.4 C326.3 329.1 329 340.9 332.2 347.5 C335.3 354.1 342.2 362 344.2 364.9 L345.8 363.8 C344.1 360.9 337.9 352.8 335.3 346.2 C332.6 339.5 330.7 327.8 329.8 324.1Z" fill="url(#watercolor-shrimp-motion-g-leg-soft)" stroke="#c05e4a" stroke-width="0.7" stroke-opacity="0.32"/><path d="M345.5 330.5 C346.9 334.5 350.4 347 354.1 354 C357.8 361.1 365.4 369.6 367.7 372.7 L369.3 371.6 C367.3 368.4 360.3 359.6 357.1 352.5 C353.9 345.4 351.2 332.9 350 329Z" fill="url(#watercolor-shrimp-motion-g-leg-soft)" stroke="#c05e4a" stroke-width="0.7" stroke-opacity="0.32"/><path d="M365.8 335.7 C367.5 339.8 371.8 353 376 360.5 C380.2 368 388.7 377.2 391.2 380.6 L392.8 379.4 C390.5 376 382.8 366.5 379 358.9 C375.2 351.3 371.7 338.1 370.3 334Z" fill="url(#watercolor-shrimp-motion-g-leg-soft)" stroke="#c05e4a" stroke-width="0.7" stroke-opacity="0.32"/></g><g data-part="head"><path d="M289 259.3 C298.2 249.7 316.5 260.1 329.3 262.5 C342.1 264.9 354.8 268.9 365.7 273.5 C376.6 278.2 387.4 284.7 394.7 290.6 C402.1 296.5 407.2 303.5 409.7 309 C412.3 314.5 412 319 410 323.8 C408 328.5 403.7 334.3 397.8 337.4 C391.8 340.4 383.7 341.9 374 342.2 C364.3 342.6 350.8 341.3 339.5 339.5 C328.2 337.6 317.2 334.4 306.3 331.2 C295.3 328 276.7 332.1 273.8 320.1 C270.9 308.2 279.7 268.9 289 259.3Z" fill="url(#watercolor-shrimp-motion-g-shell-soft)" stroke="#ab4238" stroke-width="2.6" stroke-opacity="0.32"/><g clip-path="url(#watercolor-shrimp-motion-clip9)"><path d="M268.4 318.4 A70.3 19 12 1 0 405.9 347.6 A70.3 19 12 1 0 268.4 318.4Z" fill="#ab4238" opacity="0.3"/><path d="M300.5 299.4 A28.5 15.2 12 1 0 356.3 311.3 A28.5 15.2 12 1 0 300.5 299.4Z" fill="#af4138" opacity="0.4"/><path d="M299.9 270.7 A49.4 8.5 12 1 0 396.5 291.2 A49.4 8.5 12 1 0 299.9 270.7Z" fill="#f0bca2" opacity="0.5"/><path d="M316.2 275.8 A24.7 4.8 12 1 0 364.5 286.1 A24.7 4.8 12 1 0 316.2 275.8Z" fill="url(#watercolor-shrimp-motion-gloss)" opacity="0.7"/></g><path d="M341.9 266.7 C342.4 271.5 347.3 284.6 344.5 295.7 C341.7 306.7 328.6 326.8 325.4 333" fill="none" stroke="#ab4238" stroke-width="1.6" opacity="0.45"/><path d="M303 265.8 C311.8 267.1 341.1 269.9 355.8 274 C370.4 278.2 385 287.8 390.8 290.6" fill="none" stroke="#f0bca2" stroke-width="0.7" opacity="0.6"/><path d="M382.7 283.7 L393.1 281.4 L396.1 285.1 L405.6 282.5 L408.3 287.1 L417.8 284.6 L420.5 289.2 L429.7 287.6 L454.6 293.8 L420.1 298.9 L408.1 307.6Z" fill="url(#watercolor-shrimp-motion-g-shell-soft)" stroke="#ab4238" stroke-width="1.6" stroke-opacity="0.32"/><path d="M390.1 324.7 C403.4 320.9 412.5 321.6 418.2 323.4 C430.2 325.8 438.4 332.8 438.5 334.8 C437.7 336.6 427.3 339.7 415.3 337.1 C409.4 336.4 400.8 333.5 390.1 324.7Z" fill="url(#watercolor-shrimp-motion-g-shell-soft)" stroke="#ab4238" stroke-width="1.6" stroke-opacity="0.32"/><path d="M391 309.5 A8.5 7.6 12 1 0 407.7 313.1 A8.5 7.6 12 1 0 391 309.5Z" fill="#484046" stroke="#342d34" stroke-width="1.6" stroke-opacity="0.32"/><path d="M396.5 310.8 A4.8 4.4 12 1 0 405.8 312.8 A4.8 4.4 12 1 0 396.5 310.8Z" fill="#342d34"/><path d="M396.3 308.1 A1.9 1.5 0 1 0 400.1 308.1 A1.9 1.5 0 1 0 396.3 308.1Z" fill="#fffdf9" opacity="0.9"/></g><g data-part="antenna"><path d="M400.6 332.7 C402.5 332.4 408.4 331.7 412 330.6 C415.6 329.6 419 328 422.2 326.3 C425.3 324.5 428.2 322.3 430.7 319.9 C433.3 317.5 435.6 314.7 437.6 311.8 C439.5 308.9 441.2 305.7 442.5 302.3 C443.8 299 444.8 295.4 445.5 291.7 C446.1 288.1 446.4 284.2 446.3 280.3 C446.3 276.4 445.8 272.4 445 268.4 C444.1 264.3 442.9 260.2 441.3 256.2 C439.7 252.1 437.7 248 435.2 244 C432.7 239.9 429.9 235.9 426.5 232 C423.2 228.2 419.4 224.3 415.2 220.7 C411 217 406.3 213.5 401.1 210.1 C395.9 206.8 389.8 203.5 384.1 200.7 C378.3 197.9 372.6 195.8 366.7 193.6 C360.9 191.4 355 189.3 349 187.4 C343.1 185.5 337 183.8 331 182.2 C325 180.6 318.9 179.2 312.8 178 C306.7 176.7 300.6 175.6 294.5 174.6 C288.4 173.7 282.3 172.9 276.3 172.3 C270.2 171.6 264.2 171.2 258.2 170.8 C252.3 170.5 246.3 170.3 240.5 170.3 C234.6 170.3 228.8 170.5 223.1 170.8 C217.4 171.1 211.7 171.5 206.2 172.2 C200.7 172.8 195.2 173.6 189.9 174.5 C184.6 175.4 179.5 176.5 174.4 177.7 C169.4 179 164.5 180.4 159.8 181.9 C155 183.5 148.4 186.2 146.1 187 L146.5 188 C148.7 187.1 155.4 184.5 160.1 183 C164.8 181.4 169.7 180.1 174.7 178.9 C179.7 177.7 184.9 176.6 190.1 175.7 C195.4 174.8 200.8 174.1 206.3 173.5 C211.8 172.9 217.5 172.4 223.1 172.2 C228.8 171.9 234.6 171.8 240.4 171.8 C246.3 171.8 252.2 172 258.2 172.4 C264.1 172.7 270.1 173.2 276.1 173.9 C282.1 174.5 288.2 175.4 294.3 176.3 C300.3 177.3 306.4 178.4 312.4 179.7 C318.5 181 324.5 182.4 330.5 184 C336.5 185.6 342.5 187.4 348.4 189.3 C354.3 191.2 360.2 193.3 366 195.5 C371.8 197.7 377.5 199.8 383.2 202.6 C388.8 205.3 394.8 208.7 399.9 212 C405 215.3 409.6 218.8 413.7 222.4 C417.9 226 421.5 229.7 424.8 233.5 C428 237.4 430.8 241.3 433.1 245.2 C435.5 249.1 437.4 253.1 439 257.1 C440.5 261 441.7 265 442.5 268.9 C443.2 272.8 443.6 276.6 443.7 280.4 C443.7 284.1 443.4 287.8 442.8 291.3 C442.2 294.7 441.2 298.1 439.9 301.3 C438.6 304.4 437 307.5 435.2 310.2 C433.3 312.9 431.1 315.5 428.7 317.7 C426.3 320 423.6 322 420.7 323.6 C417.7 325.3 414.6 326.6 411.1 327.6 C407.7 328.6 401.9 329.2 400 329.6Z" fill="url(#watercolor-shrimp-motion-g-antenna-soft)" stroke="#a53c33" stroke-width="0.7" stroke-opacity="0.32"/><path d="M395.4 335.3 C397.1 335.6 402.3 337.1 405.5 337.2 C408.7 337.4 411.9 337 414.7 336.2 C417.6 335.4 420.3 334 422.7 332.4 C425.1 330.8 427.2 328.7 429 326.4 C430.9 324 432.4 321.3 433.6 318.5 C434.9 315.6 435.8 312.5 436.3 309.2 C436.9 305.9 437.1 302.4 436.9 298.8 C436.8 295.3 436.2 291.5 435.3 287.8 C434.3 284.1 433 280.3 431.2 276.5 C429.4 272.8 427.2 269 424.5 265.3 C421.8 261.6 418.7 258 415 254.5 C411.4 251.1 407.2 247.7 402.6 244.6 C398 241.6 392.6 238.8 387.5 236.1 C382.4 233.5 377.3 231.1 372.2 228.9 C367.1 226.6 361.9 224.6 356.8 222.8 C351.6 220.9 346.5 219.3 341.3 217.8 C336.2 216.4 331 215.1 325.9 214 C320.8 213 315.7 212.1 310.6 211.3 C305.6 210.6 300.5 210.1 295.6 209.7 C290.6 209.4 285.7 209.2 280.8 209.2 C276 209.2 271.2 209.3 266.5 209.6 C261.8 210 257.2 210.5 252.7 211.1 C248.1 211.8 243.7 212.6 239.4 213.5 C235.1 214.5 228.9 216.4 226.8 216.9 L227.1 217.9 C229.2 217.3 235.3 215.5 239.6 214.6 C243.9 213.7 248.3 212.9 252.8 212.2 C257.3 211.6 261.9 211.2 266.6 210.9 C271.3 210.6 276 210.4 280.8 210.5 C285.6 210.5 290.5 210.7 295.5 211.1 C300.4 211.5 305.4 212 310.4 212.8 C315.4 213.5 320.5 214.4 325.6 215.5 C330.7 216.6 335.8 217.9 340.9 219.4 C346 220.8 351.1 222.5 356.2 224.3 C361.3 226.2 366.4 228.2 371.5 230.5 C376.6 232.7 381.6 235.1 386.6 237.7 C391.7 240.4 397 243.2 401.5 246.2 C406 249.2 410.1 252.6 413.7 256 C417.2 259.4 420.3 262.9 422.9 266.5 C425.5 270.1 427.6 273.8 429.3 277.4 C431 281.1 432.3 284.8 433.2 288.4 C434.1 292 434.5 295.5 434.7 298.9 C434.8 302.3 434.6 305.7 434 308.8 C433.5 311.9 432.6 314.9 431.4 317.5 C430.3 320.2 428.8 322.7 427.1 324.8 C425.4 326.9 423.4 328.8 421.2 330.3 C419.1 331.7 416.6 332.9 414 333.6 C411.4 334.3 408.7 334.7 405.6 334.5 C402.6 334.3 397.6 332.9 396 332.5Z" fill="url(#watercolor-shrimp-motion-g-antenna-soft)" stroke="#a53c33" stroke-width="0.7" stroke-opacity="0.32"/><path d="M405.2 325.8 C407.9 327.1 415.9 330.2 421 333.3 C426.1 336.4 433.4 342.6 435.9 344.5 L436.6 343.5 C434.2 341.6 427 335 422 331.7 C417 328.4 409 324.9 406.4 323.5Z" fill="url(#watercolor-shrimp-motion-g-antenna-soft)" stroke="#a53c33" stroke-width="0.7" stroke-opacity="0.32"/></g></g></svg>
